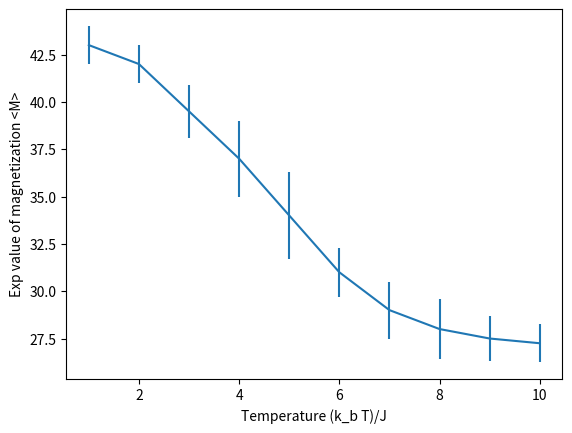

The script that saved this image:
import matplotlib.pyplot as plt
import numpy as np


def thermalization():

    # Value of magnetization for each config
    config = []

    # indice of the current config
    indice = np.arange(1,len(config))

    fig, ax = plt.subplots()

    ax.plot(indice,config)

    ax.set_xlabel("Indice")
    ax.set_ylabel("Magnetization M")

    plt.show()



def magnetization_plot():

    # x axis
    temperature = [1,2,3,4,5,6,7,8,9,10]

    # y axis
    magnetization = [43,42,39.5,37,34,31,29,28,27.5,27.25]
    #w/ error bars
    mag_err = [1,1,1.4,2,2.3,1.3,1.5,1.6,1.2,1]

    fig, ax = plt.subplots()

    ax.errorbar(temperature, magnetization, mag_err)

    ax.set_xlabel("Temperature (k_b T)/J")
    ax.set_ylabel("Exp value of magnetization <M>")

    plt.show()

magnetization_plot()